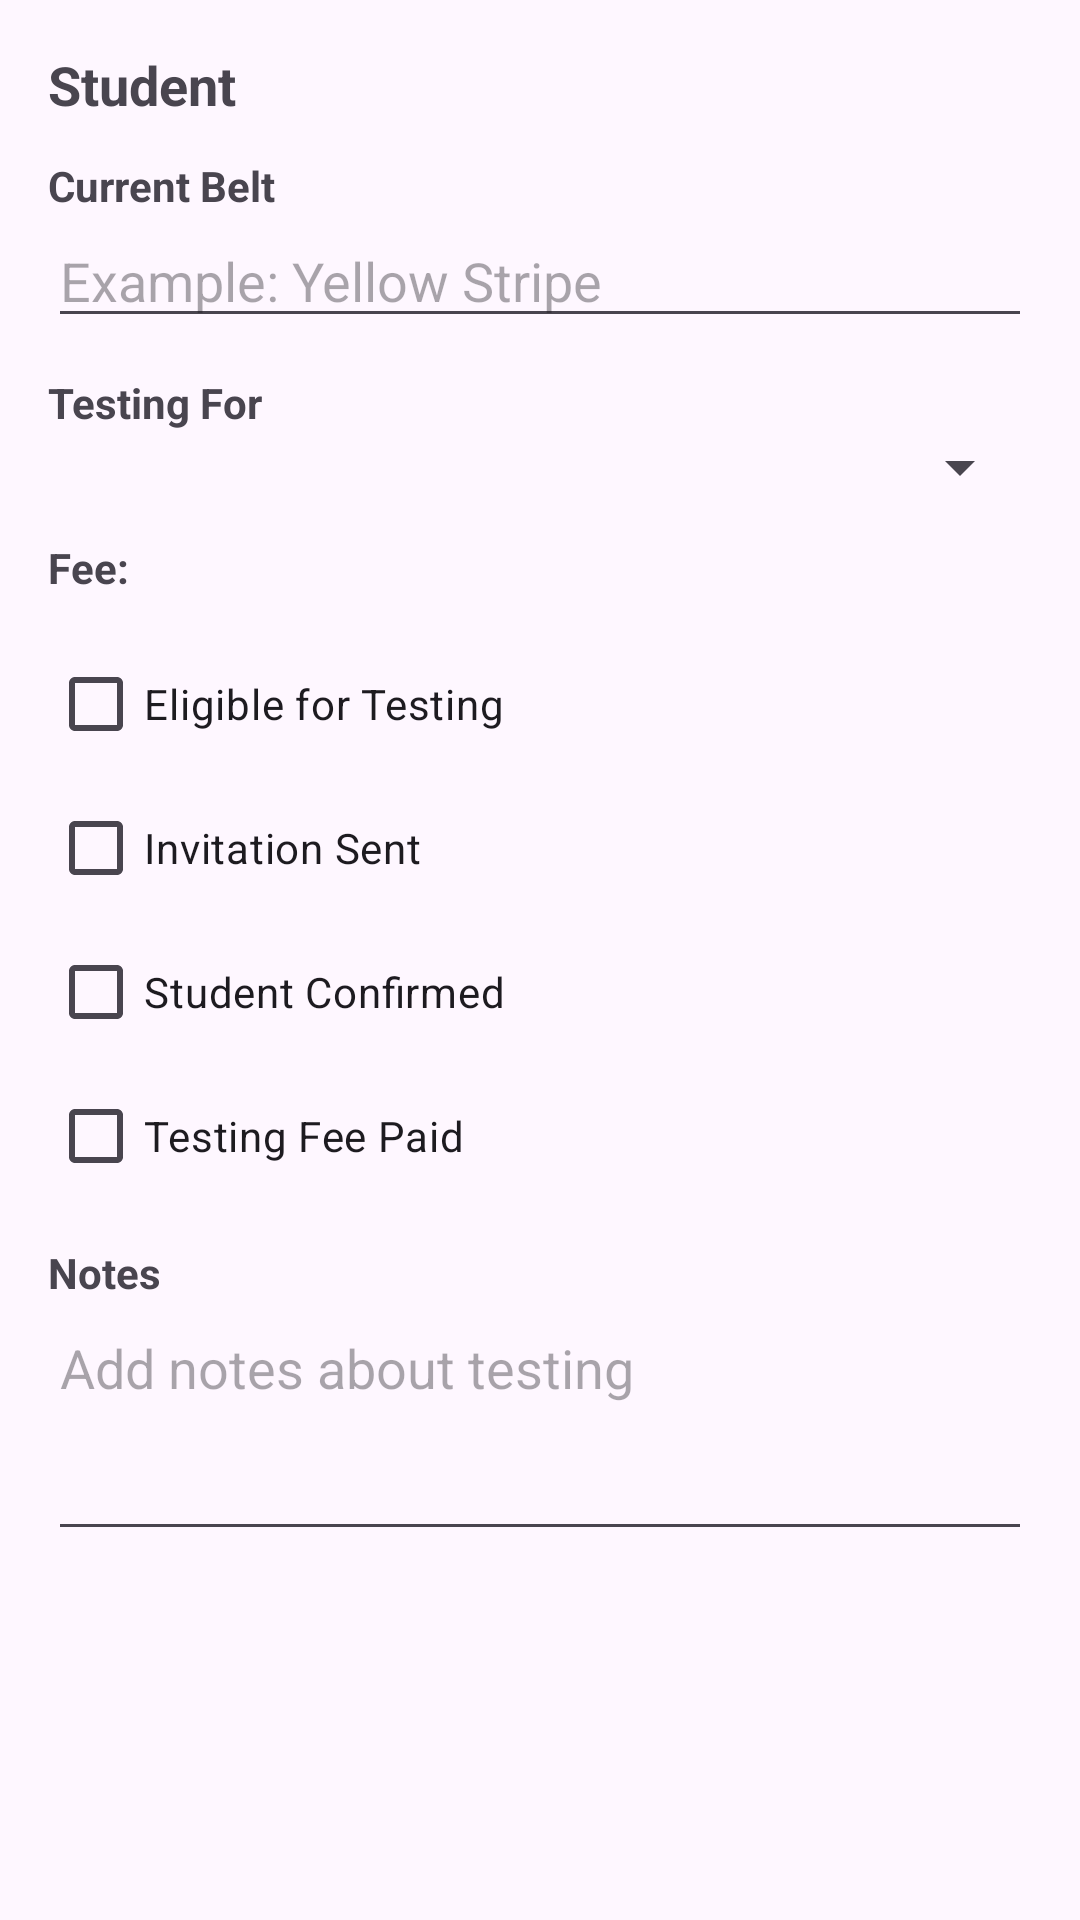

The Android layout XML behind this screen, and the referenced resources:
<!-- AndroidManifest.xml: application theme Theme.RoddsTKDRegistrationApp -->
<!-- res/layout/dialog_belt_testing_edit.xml -->
<?xml version="1.0" encoding="utf-8"?>
<ScrollView xmlns:android="http://schemas.android.com/apk/res/android"
    android:layout_width="match_parent"
    android:layout_height="wrap_content">

    <LinearLayout
        android:layout_width="match_parent"
        android:layout_height="wrap_content"
        android:orientation="vertical"
        android:padding="16dp">

        <TextView
            android:id="@+id/tvDialogStudent"
            android:layout_width="match_parent"
            android:layout_height="wrap_content"
            android:text="Student"
            android:textSize="18sp"
            android:textStyle="bold"
            android:paddingBottom="12dp" />

        <TextView
            android:layout_width="match_parent"
            android:layout_height="wrap_content"
            android:text="Current Belt"
            android:textStyle="bold" />

        <EditText
            android:id="@+id/etDialogCurrentBelt"
            android:layout_width="match_parent"
            android:layout_height="wrap_content"
            android:hint="Example: Yellow Stripe"
            android:layout_marginBottom="12dp" />

        <TextView
            android:layout_width="match_parent"
            android:layout_height="wrap_content"
            android:text="Testing For"
            android:textStyle="bold" />

        <Spinner
            android:id="@+id/spinnerDialogTestingFor"
            android:layout_width="match_parent"
            android:layout_height="wrap_content"
            android:layout_marginBottom="12dp" />

        <TextView
            android:id="@+id/tvDialogFee"
            android:layout_width="match_parent"
            android:layout_height="wrap_content"
            android:text="Fee: "
            android:textStyle="bold"
            android:paddingBottom="12dp" />

        <CheckBox
            android:id="@+id/cbDialogEligible"
            android:layout_width="wrap_content"
            android:layout_height="wrap_content"
            android:text="Eligible for Testing" />

        <CheckBox
            android:id="@+id/cbDialogInvited"
            android:layout_width="wrap_content"
            android:layout_height="wrap_content"
            android:text="Invitation Sent" />

        <CheckBox
            android:id="@+id/cbDialogConfirmed"
            android:layout_width="wrap_content"
            android:layout_height="wrap_content"
            android:text="Student Confirmed" />

        <CheckBox
            android:id="@+id/cbDialogPaid"
            android:layout_width="wrap_content"
            android:layout_height="wrap_content"
            android:text="Testing Fee Paid"
            android:layout_marginBottom="12dp" />

        <TextView
            android:layout_width="match_parent"
            android:layout_height="wrap_content"
            android:text="Notes"
            android:textStyle="bold" />

        <EditText
            android:id="@+id/etDialogNotes"
            android:layout_width="match_parent"
            android:layout_height="wrap_content"
            android:hint="Add notes about testing"
            android:minLines="3"
            android:gravity="top" />

    </LinearLayout>
</ScrollView>
<!-- resources referenced by this layout -->
<resources>
  <style name="Theme.RoddsTKDRegistrationApp" parent="Theme.Material3.DayNight.NoActionBar">
          <item name="android:statusBarColor">#114FA8</item>
          <item name="android:navigationBarColor">#114FA8</item>
      </style>
</resources>
